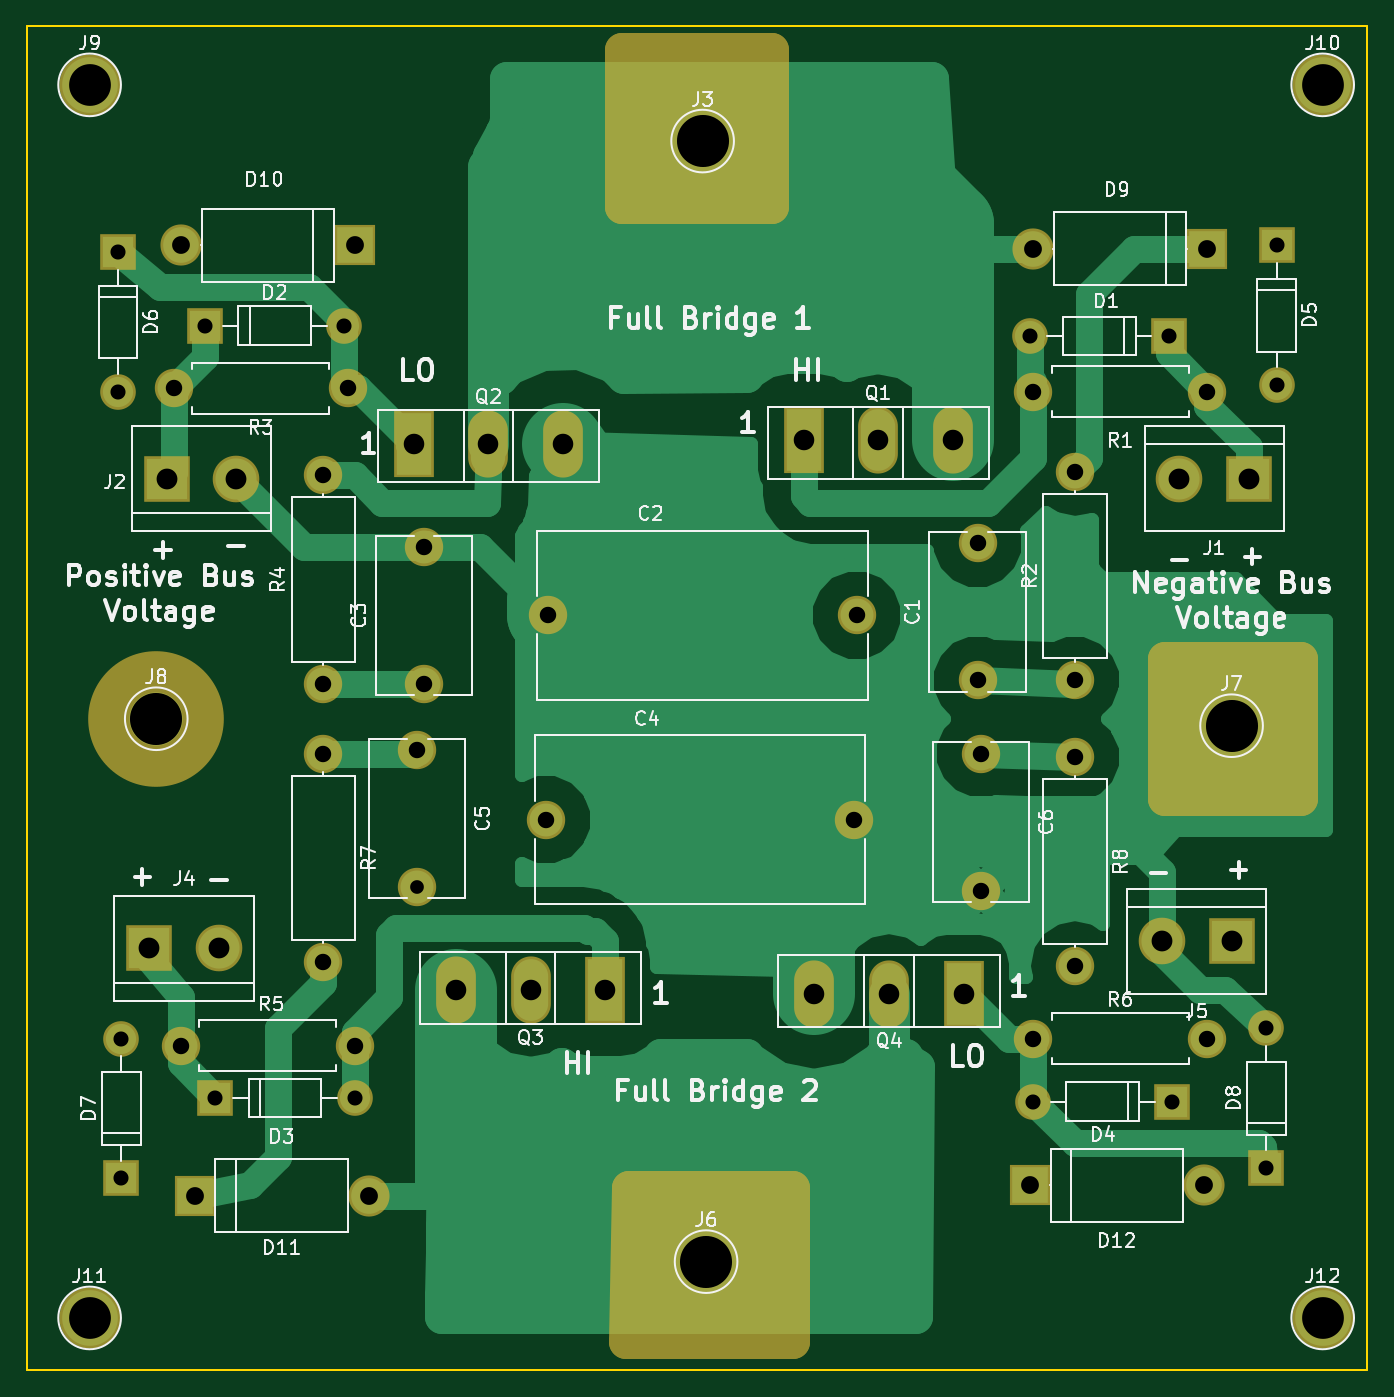
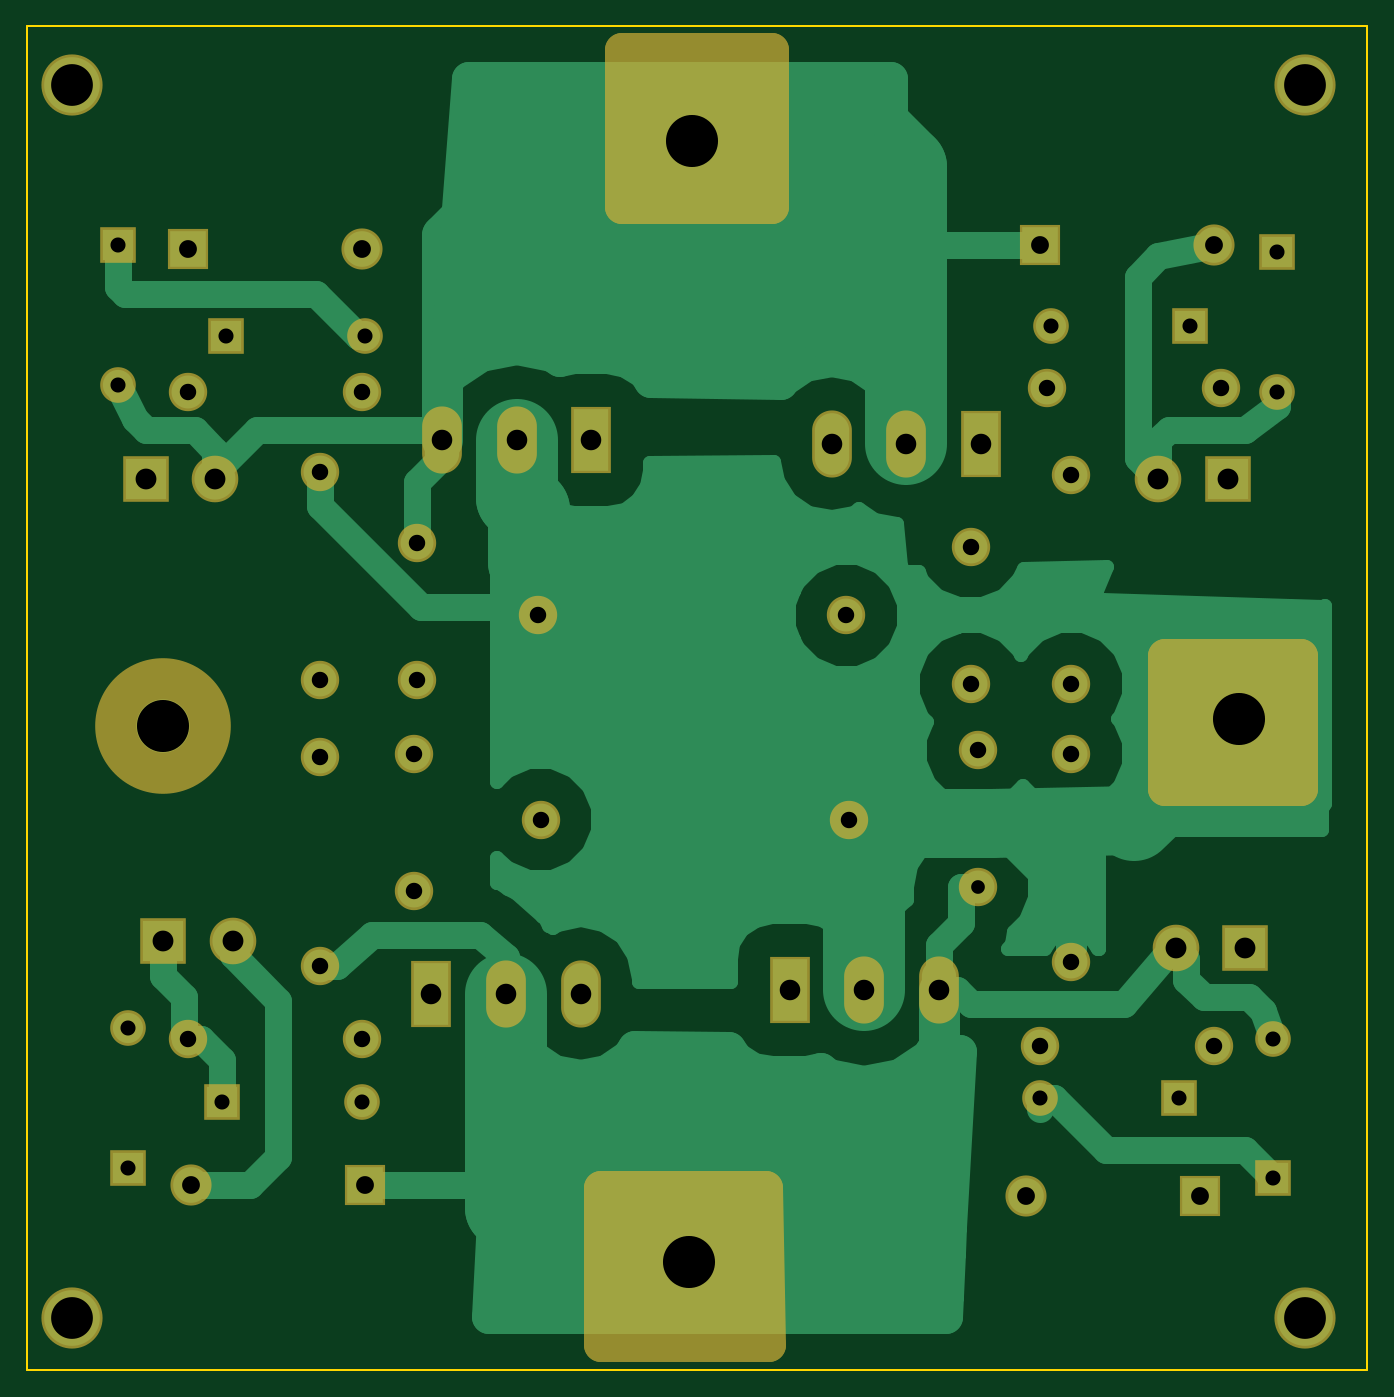
Circuit board: 8 layer files. Board 97.8 x 98.0 mm.
- bottom_copper: full-bridge-B.Cu.gbr (31226 bytes)
- bottom_mask: full-bridge-B.Mask.gbr (3734 bytes)
- bottom_silk: full-bridge-B.SilkS.gbr (265 bytes)
- outline: full-bridge-Edge.Cuts.gbr (537 bytes)
- top_copper: full-bridge-F.Cu.gbr (32362 bytes)
- top_mask: full-bridge-F.Mask.gbr (3745 bytes)
- top_silk: full-bridge-F.SilkS.gbr (57833 bytes)
- drill: full-bridge.drl (1519 bytes)

=== bottom_copper: full-bridge-B.Cu.gbr (31226 bytes, source omitted) ===
=== bottom_mask: full-bridge-B.Mask.gbr ===
G04 #@! TF.FileFunction,Soldermask,Bot*
%FSLAX46Y46*%
G04 Gerber Fmt 4.6, Leading zero omitted, Abs format (unit mm)*
G04 Created by KiCad (PCBNEW 4.0.7) date 03/03/18 10:21:41*
%MOMM*%
%LPD*%
G01*
G04 APERTURE LIST*
%ADD10C,0.100000*%
%ADD11R,2.900000X4.900000*%
%ADD12O,2.900000X4.900000*%
%ADD13C,2.800000*%
%ADD14R,3.400000X3.400000*%
%ADD15C,3.400000*%
%ADD16C,9.900000*%
%ADD17O,2.800000X2.800000*%
%ADD18C,4.464000*%
%ADD19R,2.600000X2.600000*%
%ADD20O,2.600000X2.600000*%
%ADD21R,3.000000X3.000000*%
%ADD22O,3.000000X3.000000*%
%ADD23C,2.500000*%
G04 APERTURE END LIST*
D10*
D11*
X113792000Y-116332000D03*
D12*
X108342000Y-116332000D03*
X102892000Y-116332000D03*
D13*
X114808000Y-93472000D03*
X114808000Y-83472000D03*
X105988000Y-88718000D03*
X83488000Y-88718000D03*
X74422000Y-93726000D03*
X74422000Y-83726000D03*
X83312000Y-103632000D03*
X105812000Y-103632000D03*
X73914000Y-98552000D03*
X73914000Y-108552000D03*
X115062000Y-98806000D03*
X115062000Y-108806000D03*
D14*
X134620000Y-78740000D03*
D15*
X129540000Y-78740000D03*
D14*
X55626000Y-78740000D03*
D15*
X60706000Y-78740000D03*
D16*
X94742000Y-54102000D03*
D14*
X54356000Y-113030000D03*
D15*
X59436000Y-113030000D03*
D14*
X133350000Y-112522000D03*
D15*
X128270000Y-112522000D03*
D16*
X94996000Y-135890000D03*
X133350000Y-96774000D03*
X54864000Y-96266000D03*
D11*
X102108000Y-75946000D03*
D12*
X107558000Y-75946000D03*
X113008000Y-75946000D03*
D11*
X73660000Y-76200000D03*
D12*
X79110000Y-76200000D03*
X84560000Y-76200000D03*
D11*
X87630000Y-116078000D03*
D12*
X82180000Y-116078000D03*
X76730000Y-116078000D03*
D13*
X121920000Y-93472000D03*
D17*
X121920000Y-78232000D03*
D13*
X67056000Y-93726000D03*
D17*
X67056000Y-78486000D03*
D13*
X67056000Y-98806000D03*
D17*
X67056000Y-114046000D03*
D13*
X121920000Y-99060000D03*
D17*
X121920000Y-114300000D03*
D18*
X50000000Y-50000000D03*
X140000000Y-50000000D03*
X50000000Y-140000000D03*
X140000000Y-140000000D03*
D19*
X52070000Y-62230000D03*
D20*
X52070000Y-72390000D03*
D19*
X135890000Y-129032000D03*
D20*
X135890000Y-118872000D03*
D19*
X52324000Y-129794000D03*
D20*
X52324000Y-119634000D03*
D19*
X136652000Y-61722000D03*
D20*
X136652000Y-71882000D03*
D19*
X128778000Y-68326000D03*
D20*
X118618000Y-68326000D03*
D19*
X58420000Y-67564000D03*
D20*
X68580000Y-67564000D03*
D19*
X129032000Y-124206000D03*
D20*
X118872000Y-124206000D03*
D13*
X118872000Y-72390000D03*
D17*
X131572000Y-72390000D03*
D13*
X68834000Y-72136000D03*
D17*
X56134000Y-72136000D03*
D13*
X118872000Y-119634000D03*
D17*
X131572000Y-119634000D03*
D19*
X59182000Y-123952000D03*
D20*
X69342000Y-123952000D03*
D13*
X69342000Y-120142000D03*
D17*
X56642000Y-120142000D03*
D21*
X131572000Y-61976000D03*
D22*
X118872000Y-61976000D03*
D21*
X69342000Y-61722000D03*
D22*
X56642000Y-61722000D03*
D21*
X57658000Y-131064000D03*
D22*
X70358000Y-131064000D03*
D21*
X118618000Y-130302000D03*
D22*
X131318000Y-130302000D03*
D23*
G36*
X60218000Y-101366000D02*
X50272000Y-101366000D01*
X50272000Y-91674000D01*
X60218000Y-91674000D01*
X60218000Y-101366000D01*
X60218000Y-101366000D01*
G37*
X60218000Y-101366000D02*
X50272000Y-101366000D01*
X50272000Y-91674000D01*
X60218000Y-91674000D01*
X60218000Y-101366000D01*
G36*
X99842000Y-58948000D02*
X88880000Y-58948000D01*
X88880000Y-47478000D01*
X99842000Y-47478000D01*
X99842000Y-58948000D01*
X99842000Y-58948000D01*
G37*
X99842000Y-58948000D02*
X88880000Y-58948000D01*
X88880000Y-47478000D01*
X99842000Y-47478000D01*
X99842000Y-58948000D01*
G36*
X101366000Y-142006000D02*
X89155737Y-142006000D01*
X89353496Y-130536000D01*
X101366000Y-130536000D01*
X101366000Y-142006000D01*
X101366000Y-142006000D01*
G37*
X101366000Y-142006000D02*
X89155737Y-142006000D01*
X89353496Y-130536000D01*
X101366000Y-130536000D01*
X101366000Y-142006000D01*
M02*

=== bottom_silk: full-bridge-B.SilkS.gbr ===
G04 #@! TF.FileFunction,Legend,Bot*
%FSLAX46Y46*%
G04 Gerber Fmt 4.6, Leading zero omitted, Abs format (unit mm)*
G04 Created by KiCad (PCBNEW 4.0.7) date 03/03/18 10:21:41*
%MOMM*%
%LPD*%
G01*
G04 APERTURE LIST*
%ADD10C,0.100000*%
G04 APERTURE END LIST*
D10*
M02*

=== outline: full-bridge-Edge.Cuts.gbr ===
G04 #@! TF.FileFunction,Profile,NP*
%FSLAX46Y46*%
G04 Gerber Fmt 4.6, Leading zero omitted, Abs format (unit mm)*
G04 Created by KiCad (PCBNEW 4.0.7) date 03/03/18 10:21:41*
%MOMM*%
%LPD*%
G01*
G04 APERTURE LIST*
%ADD10C,0.100000*%
%ADD11C,0.150000*%
G04 APERTURE END LIST*
D10*
D11*
X45466000Y-45720000D02*
X46736000Y-45720000D01*
X45466000Y-143764000D02*
X45466000Y-45720000D01*
X143256000Y-143764000D02*
X45466000Y-143764000D01*
X143256000Y-45720000D02*
X143256000Y-143764000D01*
X46736000Y-45720000D02*
X143256000Y-45720000D01*
M02*

=== top_copper: full-bridge-F.Cu.gbr (32362 bytes, source omitted) ===
=== top_mask: full-bridge-F.Mask.gbr ===
G04 #@! TF.FileFunction,Soldermask,Top*
%FSLAX46Y46*%
G04 Gerber Fmt 4.6, Leading zero omitted, Abs format (unit mm)*
G04 Created by KiCad (PCBNEW 4.0.7) date 03/03/18 10:21:41*
%MOMM*%
%LPD*%
G01*
G04 APERTURE LIST*
%ADD10C,0.100000*%
%ADD11R,2.900000X4.900000*%
%ADD12O,2.900000X4.900000*%
%ADD13C,2.800000*%
%ADD14R,3.400000X3.400000*%
%ADD15C,3.400000*%
%ADD16C,9.900000*%
%ADD17O,2.800000X2.800000*%
%ADD18C,4.464000*%
%ADD19R,2.600000X2.600000*%
%ADD20O,2.600000X2.600000*%
%ADD21R,3.000000X3.000000*%
%ADD22O,3.000000X3.000000*%
%ADD23C,2.500000*%
G04 APERTURE END LIST*
D10*
D11*
X113792000Y-116332000D03*
D12*
X108342000Y-116332000D03*
X102892000Y-116332000D03*
D13*
X114808000Y-93472000D03*
X114808000Y-83472000D03*
X105988000Y-88718000D03*
X83488000Y-88718000D03*
X74422000Y-93726000D03*
X74422000Y-83726000D03*
X83312000Y-103632000D03*
X105812000Y-103632000D03*
X73914000Y-98552000D03*
X73914000Y-108552000D03*
X115062000Y-98806000D03*
X115062000Y-108806000D03*
D14*
X134620000Y-78740000D03*
D15*
X129540000Y-78740000D03*
D14*
X55626000Y-78740000D03*
D15*
X60706000Y-78740000D03*
D16*
X94742000Y-54102000D03*
D14*
X54356000Y-113030000D03*
D15*
X59436000Y-113030000D03*
D14*
X133350000Y-112522000D03*
D15*
X128270000Y-112522000D03*
D16*
X94996000Y-135890000D03*
X133350000Y-96774000D03*
X54864000Y-96266000D03*
D11*
X102108000Y-75946000D03*
D12*
X107558000Y-75946000D03*
X113008000Y-75946000D03*
D11*
X73660000Y-76200000D03*
D12*
X79110000Y-76200000D03*
X84560000Y-76200000D03*
D11*
X87630000Y-116078000D03*
D12*
X82180000Y-116078000D03*
X76730000Y-116078000D03*
D13*
X121920000Y-93472000D03*
D17*
X121920000Y-78232000D03*
D13*
X67056000Y-93726000D03*
D17*
X67056000Y-78486000D03*
D13*
X67056000Y-98806000D03*
D17*
X67056000Y-114046000D03*
D13*
X121920000Y-99060000D03*
D17*
X121920000Y-114300000D03*
D18*
X50000000Y-50000000D03*
X140000000Y-50000000D03*
X50000000Y-140000000D03*
X140000000Y-140000000D03*
D19*
X52070000Y-62230000D03*
D20*
X52070000Y-72390000D03*
D19*
X135890000Y-129032000D03*
D20*
X135890000Y-118872000D03*
D19*
X52324000Y-129794000D03*
D20*
X52324000Y-119634000D03*
D19*
X136652000Y-61722000D03*
D20*
X136652000Y-71882000D03*
D19*
X128778000Y-68326000D03*
D20*
X118618000Y-68326000D03*
D19*
X58420000Y-67564000D03*
D20*
X68580000Y-67564000D03*
D19*
X129032000Y-124206000D03*
D20*
X118872000Y-124206000D03*
D13*
X118872000Y-72390000D03*
D17*
X131572000Y-72390000D03*
D13*
X68834000Y-72136000D03*
D17*
X56134000Y-72136000D03*
D13*
X118872000Y-119634000D03*
D17*
X131572000Y-119634000D03*
D19*
X59182000Y-123952000D03*
D20*
X69342000Y-123952000D03*
D13*
X69342000Y-120142000D03*
D17*
X56642000Y-120142000D03*
D21*
X131572000Y-61976000D03*
D22*
X118872000Y-61976000D03*
D21*
X69342000Y-61722000D03*
D22*
X56642000Y-61722000D03*
D21*
X57658000Y-131064000D03*
D22*
X70358000Y-131064000D03*
D21*
X118618000Y-130302000D03*
D22*
X131318000Y-130302000D03*
D23*
G36*
X138450000Y-102128000D02*
X128504000Y-102128000D01*
X128504000Y-91928000D01*
X138450000Y-91928000D01*
X138450000Y-102128000D01*
X138450000Y-102128000D01*
G37*
X138450000Y-102128000D02*
X128504000Y-102128000D01*
X128504000Y-91928000D01*
X138450000Y-91928000D01*
X138450000Y-102128000D01*
G36*
X99842000Y-58948000D02*
X88880000Y-58948000D01*
X88880000Y-47478000D01*
X99842000Y-47478000D01*
X99842000Y-58948000D01*
X99842000Y-58948000D01*
G37*
X99842000Y-58948000D02*
X88880000Y-58948000D01*
X88880000Y-47478000D01*
X99842000Y-47478000D01*
X99842000Y-58948000D01*
G36*
X101366000Y-141752000D02*
X89156122Y-141752000D01*
X89352894Y-130536000D01*
X101366000Y-130536000D01*
X101366000Y-141752000D01*
X101366000Y-141752000D01*
G37*
X101366000Y-141752000D02*
X89156122Y-141752000D01*
X89352894Y-130536000D01*
X101366000Y-130536000D01*
X101366000Y-141752000D01*
M02*

=== top_silk: full-bridge-F.SilkS.gbr (57833 bytes, source omitted) ===
=== drill: full-bridge.drl ===
M48
;DRILL file {KiCad 4.0.7} date 03/03/18 10:21:43
;FORMAT={-:-/ absolute / metric / decimal}
FMAT,2
METRIC,TZ
T1C1.000
T2C1.100
T3C1.200
T4C1.300
T5C1.500
T6C1.520
T7C3.048
T8C3.800
%
G90
G05
M71
T1
X73.914Y-108.552
T2
X52.07Y-62.23
X52.07Y-72.39
X52.324Y-119.634
X52.324Y-129.794
X58.42Y-67.564
X59.182Y-123.952
X68.58Y-67.564
X69.342Y-123.952
X118.618Y-68.326
X118.872Y-124.206
X128.778Y-68.326
X129.032Y-124.206
X135.89Y-118.872
X135.89Y-129.032
X136.652Y-61.722
X136.652Y-71.882
T3
X56.134Y-72.136
X56.642Y-120.142
X67.056Y-78.486
X67.056Y-93.726
X67.056Y-98.806
X67.056Y-114.046
X68.834Y-72.136
X69.342Y-120.142
X73.914Y-98.552
X74.422Y-83.726
X74.422Y-93.726
X83.312Y-103.632
X83.488Y-88.718
X105.812Y-103.632
X105.988Y-88.718
X114.808Y-83.472
X114.808Y-93.472
X115.062Y-98.806
X115.062Y-108.806
X118.872Y-72.39
X118.872Y-119.634
X121.92Y-78.232
X121.92Y-93.472
X121.92Y-99.06
X121.92Y-114.3
X131.572Y-72.39
X131.572Y-119.634
T4
X56.642Y-61.722
X57.658Y-131.064
X69.342Y-61.722
X70.358Y-131.064
X118.618Y-130.302
X118.872Y-61.976
X131.318Y-130.302
X131.572Y-61.976
T5
X73.66Y-76.2
X76.73Y-116.078
X79.11Y-76.2
X82.18Y-116.078
X84.56Y-76.2
X87.63Y-116.078
X102.108Y-75.946
X102.892Y-116.332
X107.558Y-75.946
X108.342Y-116.332
X113.008Y-75.946
X113.792Y-116.332
T6
X54.356Y-113.03
X55.626Y-78.74
X59.436Y-113.03
X60.706Y-78.74
X128.27Y-112.522
X129.54Y-78.74
X133.35Y-112.522
X134.62Y-78.74
T7
X50.Y-50.
X50.Y-140.
X140.Y-50.
X140.Y-140.
T8
X54.864Y-96.266
X94.742Y-54.102
X94.996Y-135.89
X133.35Y-96.774
T0
M30

